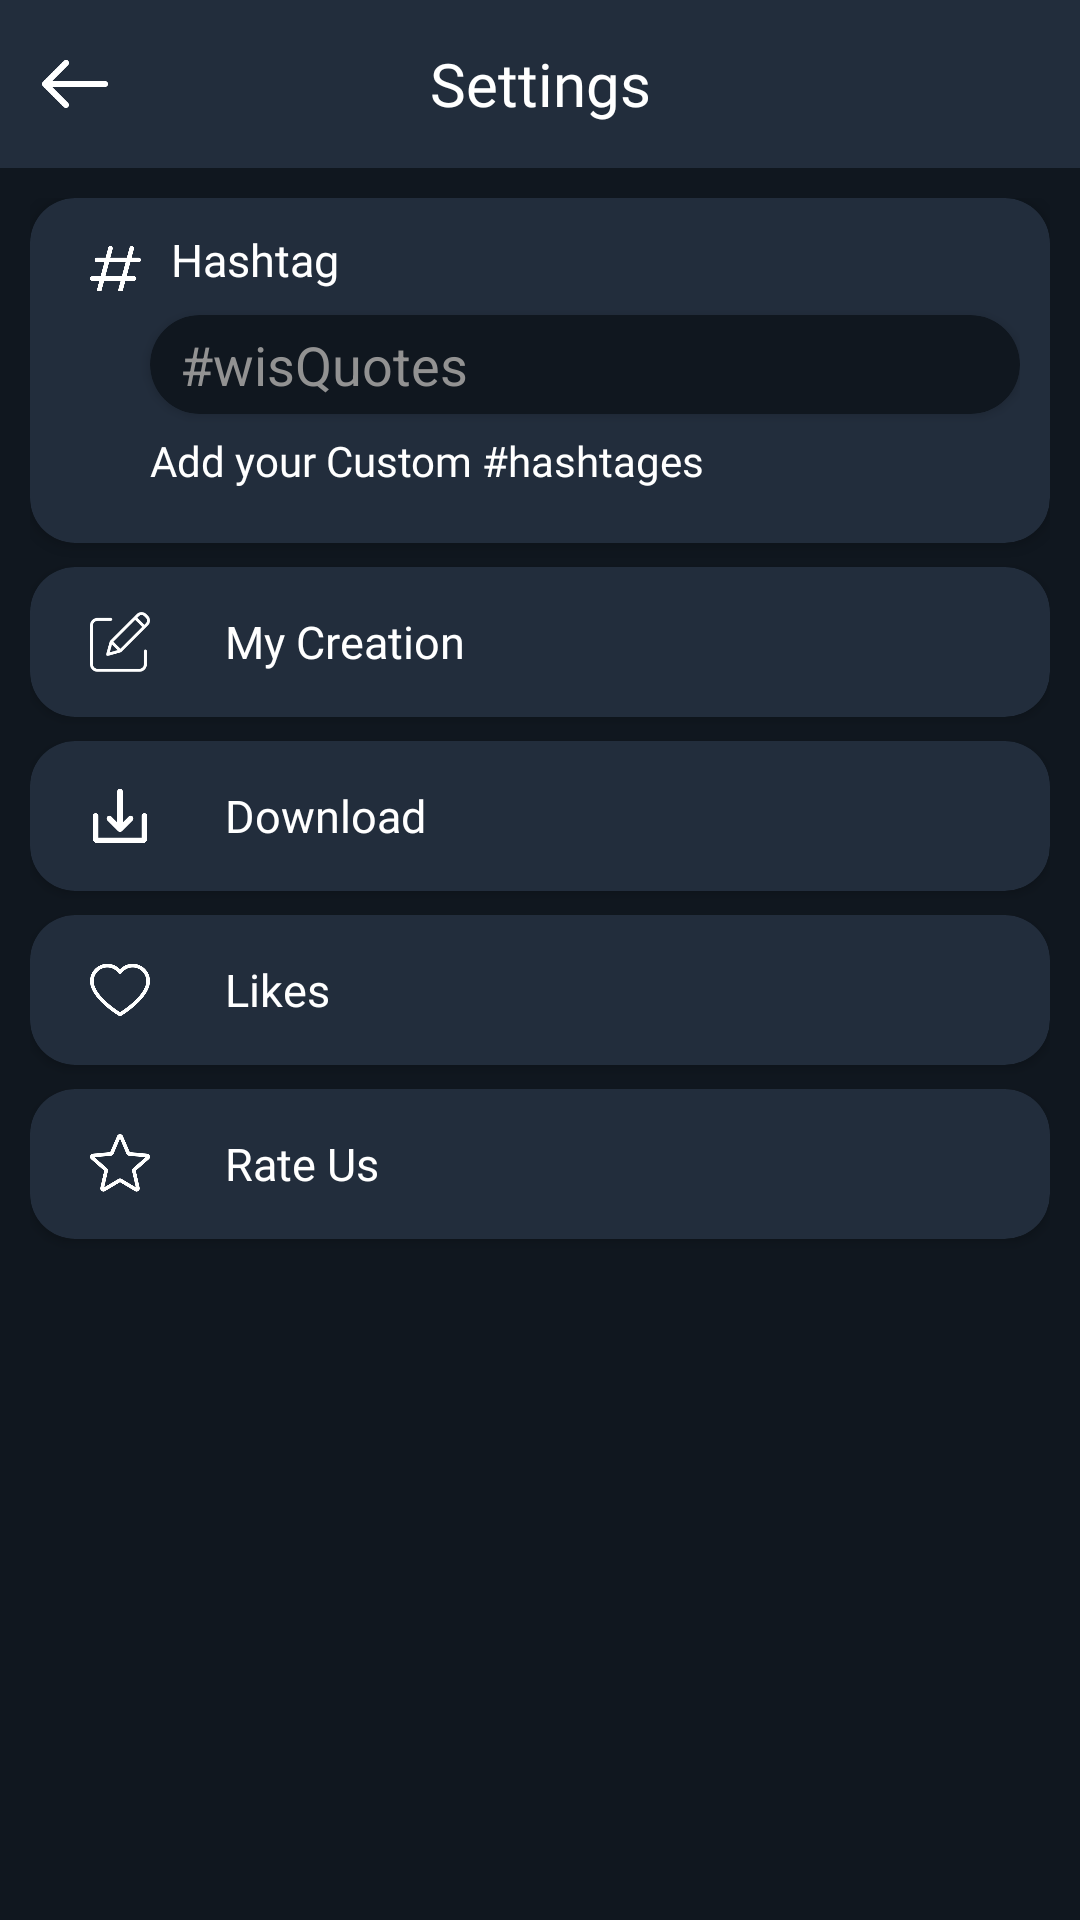

Produce the Android XML layout that renders to this screen, including the resource entries it uses.
<!-- AndroidManifest.xml: application theme Theme.WisQuotes -->
<!-- res/layout/activity_settings_screen.xml -->
<?xml version="1.0" encoding="utf-8"?>
<RelativeLayout xmlns:android="http://schemas.android.com/apk/res/android"
    xmlns:app="http://schemas.android.com/apk/res-auto"
    xmlns:tools="http://schemas.android.com/tools"
    android:layout_width="match_parent"
    android:layout_height="match_parent"
    android:background="@color/darkblue"
    tools:context=".Settings_Screen">

    <RelativeLayout
        android:id="@+id/heding"
        android:layout_width="match_parent"
        android:layout_height="?actionBarSize"
        android:background="@color/blue">

        <RelativeLayout
            android:id="@+id/back_Settings"
            android:layout_width="40dp"
            android:background="@drawable/ripaleffect"
            android:layout_height="match_parent">

            <ImageView
                android:id="@+id/back_category_img"
                android:layout_width="match_parent"
                android:layout_height="match_parent"
                android:layout_marginStart="10dp"
                android:padding="3dp"
                android:src="@drawable/back" />
        </RelativeLayout>


        <TextView
            android:layout_width="match_parent"
            android:layout_height="match_parent"
            android:layout_centerInParent="true"
            android:fontFamily="@font/poppins_light"
            android:gravity="center"
            android:text="Settings"
            android:textColor="@color/white"
            android:textSize="20dp" />
    </RelativeLayout>

    <LinearLayout
        android:layout_below="@id/heding"
        android:layout_width="match_parent"
        android:layout_height="match_parent"
        android:orientation="vertical"
        android:padding="10dp">
        <androidx.cardview.widget.CardView
            android:layout_width="match_parent"
            android:layout_height="115dp"
            app:cardCornerRadius="15dp"
            android:backgroundTint="#222D3C">

            <LinearLayout
                android:id="@+id/quotes_img"
                android:layout_width="match_parent"
                android:layout_height="match_parent"
                android:orientation="vertical"
                android:padding="10dp"
                android:background="@drawable/ripaleffect">

                <LinearLayout
                    android:layout_width="match_parent"
                    android:layout_height="wrap_content"
                    android:gravity="center"
                    android:layout_marginStart="10dp">
                    <ImageView
                        android:layout_width="17dp"
                        android:layout_height="17dp"
                        android:layout_marginTop="4dp"
                        android:gravity="center"
                        android:src="@drawable/hashtag"/>

                    <TextView
                        android:layout_width="match_parent"
                        android:layout_height="wrap_content"
                        android:textSize="15dp"
                        android:text="Hashtag"
                        android:textColor="@color/white"
                        android:layout_marginStart="10dp"
                        android:fontFamily="@font/poppins_light"/>

                </LinearLayout>

                <androidx.cardview.widget.CardView
                    android:layout_width="match_parent"
                    android:layout_height="33dp"
                    app:cardCornerRadius="50dp"
                    android:layout_marginStart="30dp"
                    android:layout_marginTop="8dp"
                    android:backgroundTint="#10171F">

                    <EditText
                        android:id="@+id/hsh_edt"
                        android:hint="#wisQuotes"
                        android:textColorHint="#929292"
                        android:layout_width="match_parent"
                        android:layout_height="match_parent"
                        android:layout_marginStart="10dp"
                        android:background="@null"/>

                </androidx.cardview.widget.CardView>

                <TextView
                    android:layout_width="match_parent"
                    android:layout_height="wrap_content"
                    android:layout_marginStart="30dp"
                    android:textSize="14dp"
                    android:textColor="@color/white"
                    android:layout_marginTop="6dp"
                    android:fontFamily="@font/poppins_light"
                    android:text="Add your Custom #hashtages"/>


            </LinearLayout>



        </androidx.cardview.widget.CardView>

        <androidx.cardview.widget.CardView
            android:layout_width="match_parent"
            android:layout_height="50dp"
            app:cardCornerRadius="15dp"
            android:layout_marginTop="8dp"
            android:backgroundTint="#222D3C">

            <LinearLayout
                android:layout_width="match_parent"
                android:layout_height="match_parent"
                android:layout_marginStart="5dp">
                <LinearLayout
                    android:layout_width="50dp"
                    android:layout_height="match_parent"
                    android:gravity="center">
                    <ImageView
                        android:layout_width="20dp"
                        android:layout_height="20dp"
                        android:src="@drawable/creat"/>
                </LinearLayout>

                <TextView
                    android:layout_width="match_parent"
                    android:layout_height="wrap_content"
                    android:textSize="15dp"
                    android:text="My Creation"
                    android:layout_gravity="center"
                    android:textColor="@color/white"
                    android:layout_marginStart="10dp"
                    android:fontFamily="@font/poppins_light"/>

            </LinearLayout>

        </androidx.cardview.widget.CardView>
        <androidx.cardview.widget.CardView
            android:layout_width="match_parent"
            android:layout_height="50dp"
            app:cardCornerRadius="15dp"
            android:layout_marginTop="8dp"
            android:backgroundTint="#222D3C">

            <LinearLayout
                android:layout_width="match_parent"
                android:layout_height="match_parent"
                android:layout_marginStart="5dp">
                <LinearLayout
                    android:layout_width="50dp"
                    android:layout_height="match_parent"
                    android:gravity="center">
                    <ImageView
                        android:layout_width="20dp"
                        android:layout_height="20dp"
                        android:src="@drawable/save"/>
                </LinearLayout>

                <TextView
                    android:layout_width="match_parent"
                    android:layout_height="wrap_content"
                    android:textSize="15dp"
                    android:text="Download"
                    android:layout_gravity="center"
                    android:textColor="@color/white"
                    android:layout_marginStart="10dp"
                    android:fontFamily="@font/poppins_light"/>

            </LinearLayout>

        </androidx.cardview.widget.CardView>
        <androidx.cardview.widget.CardView
            android:layout_width="match_parent"
            android:layout_height="50dp"
            app:cardCornerRadius="15dp"
            android:layout_marginTop="8dp"
            android:backgroundTint="#222D3C">

            <LinearLayout
                android:layout_width="match_parent"
                android:layout_height="match_parent"
                android:layout_marginStart="5dp">
                <LinearLayout
                    android:layout_width="50dp"
                    android:layout_height="match_parent"
                    android:gravity="center">
                    <ImageView
                        android:layout_width="20dp"
                        android:layout_height="20dp"
                        android:src="@drawable/like"/>
                </LinearLayout>

                <TextView
                    android:layout_width="match_parent"
                    android:layout_height="wrap_content"
                    android:textSize="15dp"
                    android:text="Likes"
                    android:layout_gravity="center"
                    android:textColor="@color/white"
                    android:layout_marginStart="10dp"
                    android:fontFamily="@font/poppins_light"/>

            </LinearLayout>

        </androidx.cardview.widget.CardView>
        <androidx.cardview.widget.CardView
            android:layout_width="match_parent"
            android:layout_height="50dp"
            app:cardCornerRadius="15dp"
            android:layout_marginTop="8dp"
            android:backgroundTint="#222D3C">

            <LinearLayout
                android:layout_width="match_parent"
                android:layout_height="match_parent"
                android:layout_marginStart="5dp">
                <LinearLayout
                    android:layout_width="50dp"
                    android:layout_height="match_parent"
                    android:gravity="center">
                    <ImageView
                        android:layout_width="20dp"
                        android:layout_height="20dp"
                        android:src="@drawable/star"/>
                </LinearLayout>

                <TextView
                    android:layout_width="match_parent"
                    android:layout_height="wrap_content"
                    android:textSize="15dp"
                    android:text="Rate Us"
                    android:layout_gravity="center"
                    android:textColor="@color/white"
                    android:layout_marginStart="10dp"
                    android:fontFamily="@font/poppins_light"/>

            </LinearLayout>

        </androidx.cardview.widget.CardView>


    </LinearLayout>



</RelativeLayout>
<!-- resources referenced by this layout -->
<resources>
  <color name="blue">#222D3C</color>
  <color name="darkblue">#10171F</color>
  <color name="white">#FFFFFFFF</color>
  <!-- drawable back: png bitmap (drawable, 1963 bytes) -->
  <!-- drawable creat: png bitmap (drawable, 3046 bytes) -->
  <!-- drawable hashtag: png bitmap (drawable, 6261 bytes) -->
  <!-- drawable like: png bitmap (drawable, 7833 bytes) -->
  <!-- drawable ripaleffect (drawable) -->
  <ripple xmlns:android="http://schemas.android.com/apk/res/android"
      xmlns:tools="http://schemas.android.com/tools"
      android:color="#F8B6B6B6"
      tools:targetApi="lollipop">
      <item android:id="@android:id/mask">
          <shape android:shape="rectangle">
              <solid android:color="#F8B6B6B6" />
          </shape>
      </item>
  </ripple>
  <!-- drawable save: png bitmap (drawable, 3369 bytes) -->
  <!-- drawable star: png bitmap (drawable, 8240 bytes) -->
  <style name="Theme.WisQuotes" parent="Theme.MaterialComponents.DayNight.NoActionBar">
          
          <item name="colorPrimary">@color/purple_500</item>
          <item name="colorPrimaryVariant">@color/purple_700</item>
          <item name="colorOnPrimary">@color/white</item>
          
          <item name="colorSecondary">@color/teal_200</item>
          <item name="colorSecondaryVariant">@color/teal_700</item>
          <item name="colorOnSecondary">@color/black</item>
          
          <item name="android:statusBarColor" tools:targetApi="l">?attr/colorPrimaryVariant</item>
          
      </style>
  <color name="purple_500">#FF6200EE</color>
  <color name="purple_700">#FF3700B3</color>
  <color name="teal_200">#FF03DAC5</color>
  <color name="teal_700">#FF018786</color>
  <color name="black">#FF000000</color>
</resources>
